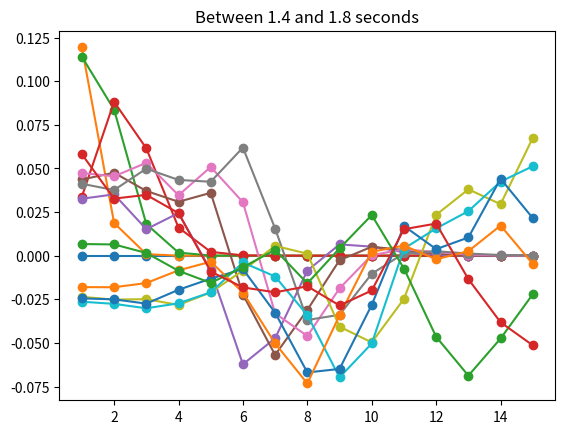

This figure's Python source:
import numpy as np
import matplotlib.pyplot as plt
from scipy.integrate import solve_ivp

#set variables as in question
m = 0.1 #kg
k = 2 #kg/s^2
alpha = 4 #kg/s^2
##timesteps = 3000
#dt = 0.01

#set initial conditions, postition is 0 everywhere, momentum is 0 everywhere but [0] = 0.1
phi_int = np.zeros((15))
x_pos = np.linspace(1,15,15)
momentum_int = np.zeros((15))
momentum_int[0] = 0.1
z_int =np.concatenate((momentum_int,phi_int)) #initial conditions flattened for solve_ivp function

def oscilatting_system(t, z):
    #retruns the derivative functions for phi postition and for momentum

    momentum = z[:15] #taking out momentum from z
    phi = np.zeros(17) #adding dummy values phi 0 and phi N+1 to calculate momentum in for loop
    phi[1:16] = z[15::] #taking out phi values from z

    phi[0] = z[15] #taking out phi values from z
    phi[-1] = z[-1] #taking out phi values from z
    #Calculate time derivative of momentum
    mom_update = np.zeros(15)
    for i in range(len(momentum)):
        mom_update[i] = -1*(k*phi[i+1]+alpha*(2*phi[i+1]-phi[i]-phi[i+2])) #version without counting twice
        # mom_update[i] = -1*(k*phi[i+1]+2*alpha*(2*phi[i+1]-phi[i]-phi[i+2]))

    #Calculate time derivative of postition in phi direction
    phi_update = momentum/m
    return np.concatenate((mom_update,phi_update)) #again concatenate to retain same shape as z



#solving with dense time output
sol = solve_ivp(oscilatting_system, [0, 10], y0= z_int, dense_output = True)#, first_step=dt)
t = np.linspace(0,10,10000)
z = sol.sol(t)
momentum_evolution = z[:15,:]
phi_evolution = z[15::,:]


plt.plot(x_pos, phi_evolution[::,0:600:150], "o-")
plt.title("Between 0 and 0.6 seconds")
plt.grid()
plt.show()

plt.plot(x_pos, phi_evolution[::,1400:1800:100], "o-")
plt.title("Between 1.4 and 1.8 seconds")
plt.grid()
plt.show()

plt.plot(x_pos, phi_evolution[::,5000:5400:100], "o-")
plt.grid()
plt.show()

plt.plot(x_pos, phi_evolution[::,9600:10000:200], "o-")
plt.grid()
plt.show()
